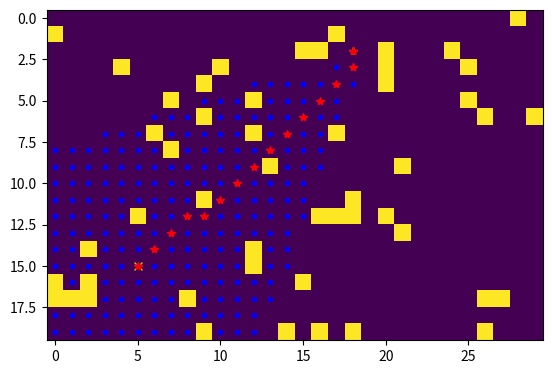

Reproduce this figure in Python.
#!/usr/bin/env python3
'''
A*
'''
from collections import defaultdict
import numpy as np
from heapq import heapify, heappush, heappop
from matplotlib import pyplot as plt


moves = [(0,1), (0,-1), (-1,0), (1,0), (-1,-1), (-1,1), (1,-1), (1,1)]

def is_move_diagonal(move):
  return move in [(-1,-1), (-1,1), (1,-1), (1,1)]

def is_location_valid(location_value):
  return not location_value

def is_neighbor_valid(map):
  def fn(column, row):
    if column < 0 or column >= len(map):
      return False
    if row < 0 or row >= len(map[0]):
      return False
    if not is_location_valid(map[column][row]):
      return False
    return True
  return fn

def get_neighbors(map):
  is_valid = is_neighbor_valid(map)
  def fn(column, row):
    neighbors = []

    # if (column, row) == (300, 300): # Wormhole
    #     return([(0,(15,15))])

    for move in moves:
        candidate_column = column + move[0]
        candidate_row = row + move[1]
        if not is_valid(candidate_column, candidate_row):
            continue

        cost = 1
        if is_move_diagonal(move):
            cost = 1.4

        neighbors.append((cost, (candidate_column, candidate_row)))
    return neighbors
  return fn


def assign_goal(map):
    goal = (0,0)
    assigned = False
    while not assigned:
        goal = (np.random.randint(len(map)), np.random.randint(len(map[0])))
        if map[goal[0]][goal[1]]:
            continue
        assigned = True
    return goal

def assign_start(map):
  def fn(goal):
    start = (0,0)
    assigned = False
    while not assigned:
        start = (np.random.randint(len(map)), np.random.randint(len(map[0])))
        if start == goal:
            continue
        if map[start[0]][start[1]]:
            continue
        assigned = True
    return start
  return fn
    

def euclidean_distance(a, b):
  return ((a[0] - b[0]) ** 2 + (a[1] - b[1]) ** 2) ** 0.5

rows = 20
cols = 30
map = np.random.rand(rows, cols) < 0.1

goal = assign_goal(map)
start = assign_start(map)(goal)

plt.ion() # turns 'interactive mode' on
plt.plot(goal[1], goal[0],'y*') # puts a yellow asterisk at the goal
plt.plot(start[1], start[0],'yx') # puts a yellow x at the start
plt.imshow(map)

queue = [(0, start)]
heapify(queue)
distances = defaultdict(lambda: float('inf'))
distances[start] = 0
visited = set(start)
parent = {}

while queue:
    distance, current = heappop(queue)
    if current == goal:
        break
    visited.add(current)

    plt.plot(current[1], current[0],'b.')    
    plt.show()
    plt.pause(0.000001)

    for (cost, neighbor) in get_neighbors(map)(current[0], current[1]):
        if neighbor in visited:
            continue

        neighbor_distance = distance + cost
        if neighbor_distance < distances[neighbor]:
            distances[neighbor] = neighbor_distance
            heuristic_distance = neighbor_distance + euclidean_distance(goal, neighbor)
            heappush(queue, (heuristic_distance, neighbor))
            parent[neighbor] = current


path = []
key = goal
while key in parent.keys():
    key = parent[key]
    path.insert(0, key)
    if key == start:
        break
path.append(goal)

plt.ioff()
for p in path:    
     plt.plot(p[1], p[0],'r*')

plt.show()
